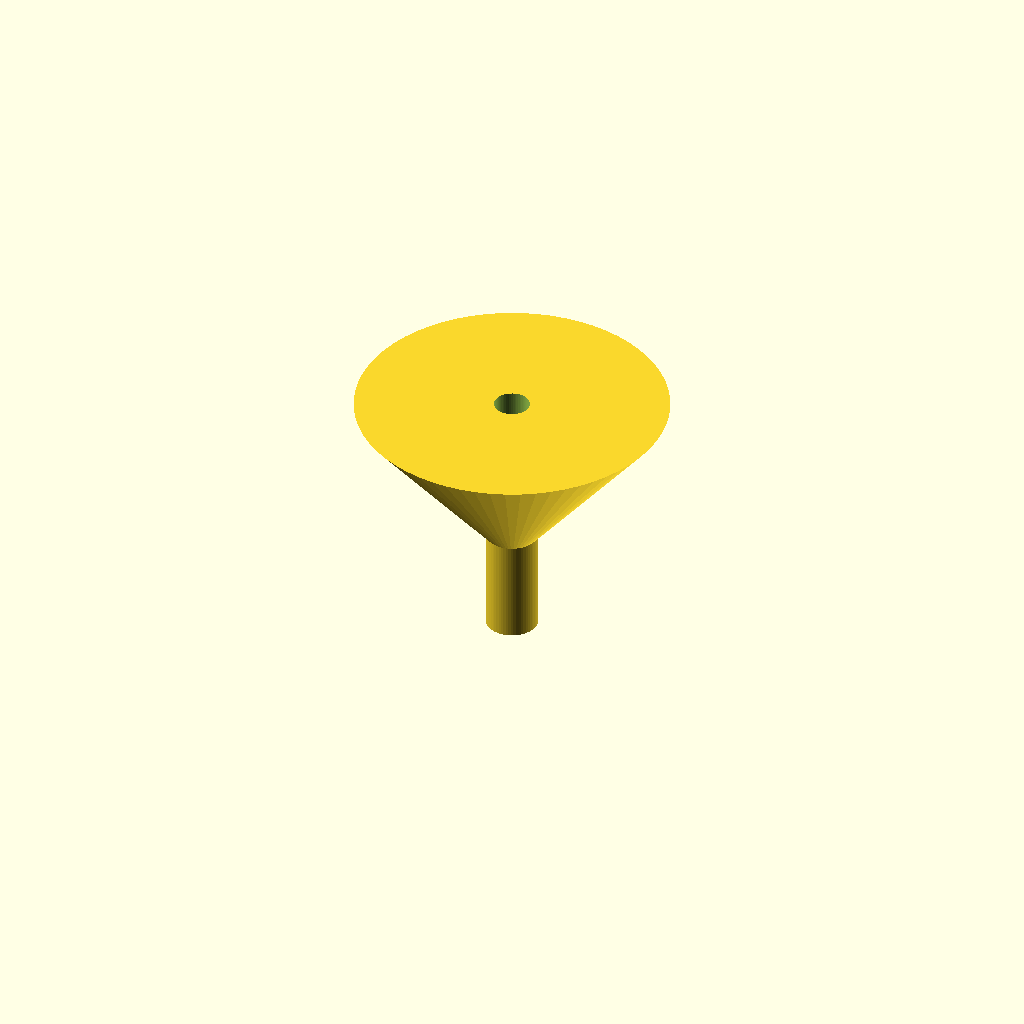
Cell 1: the model at its default parameters.
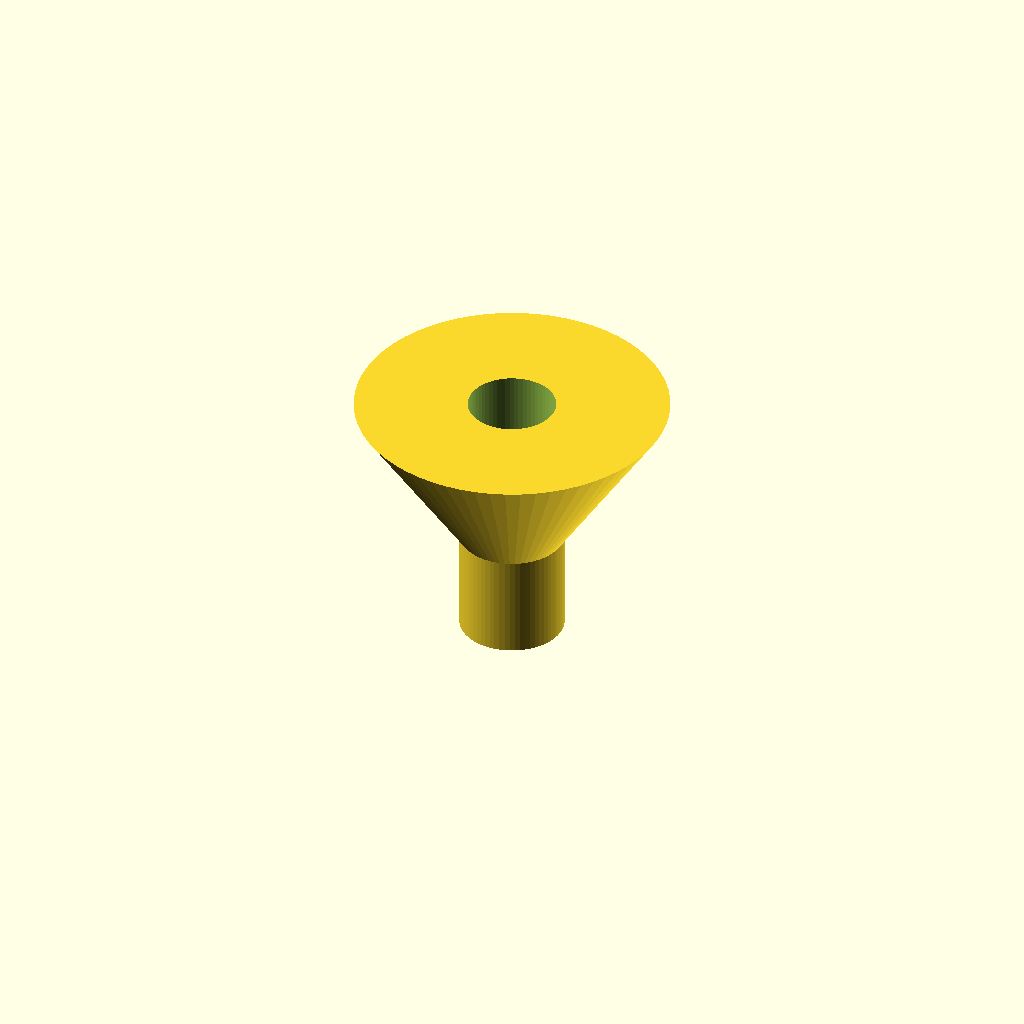
Cell 2: spout_od = 20 (everything else at default).
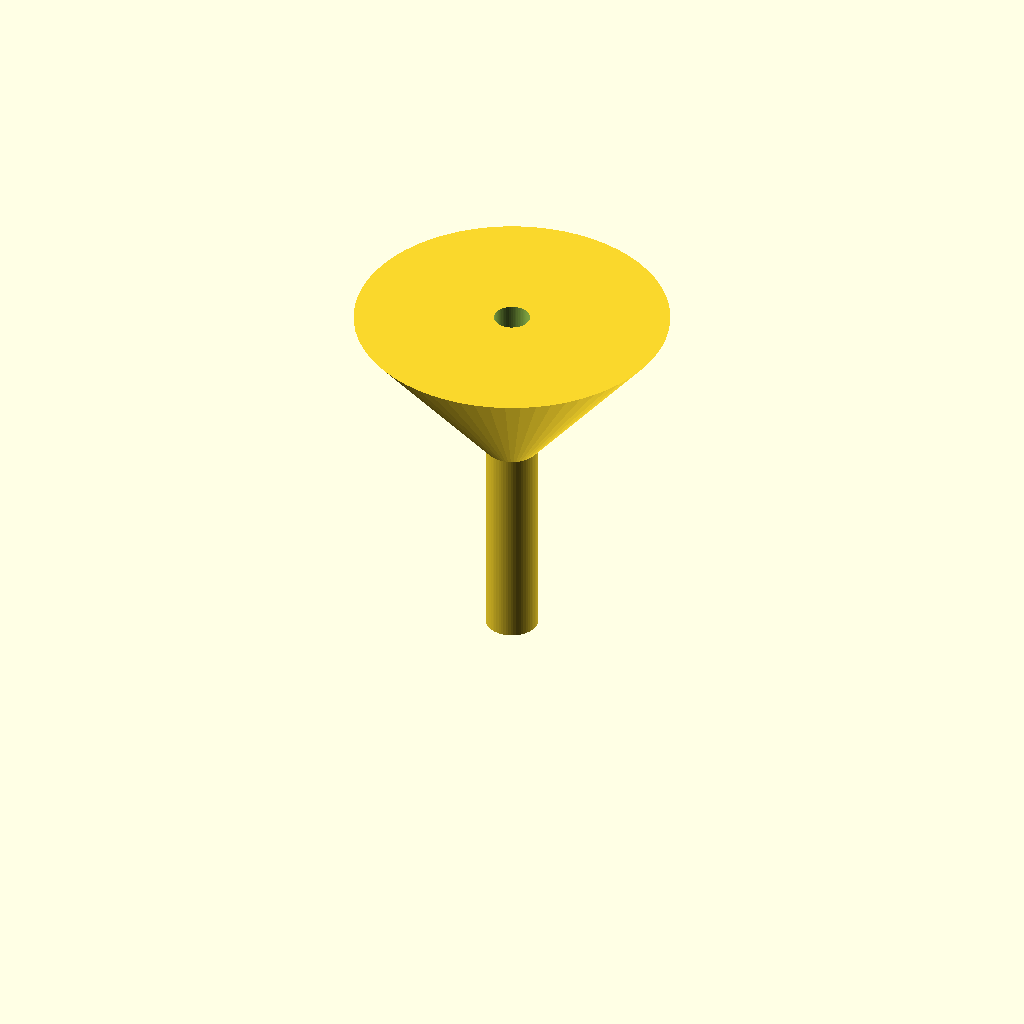
Cell 3: spout_h = 40 (everything else at default).
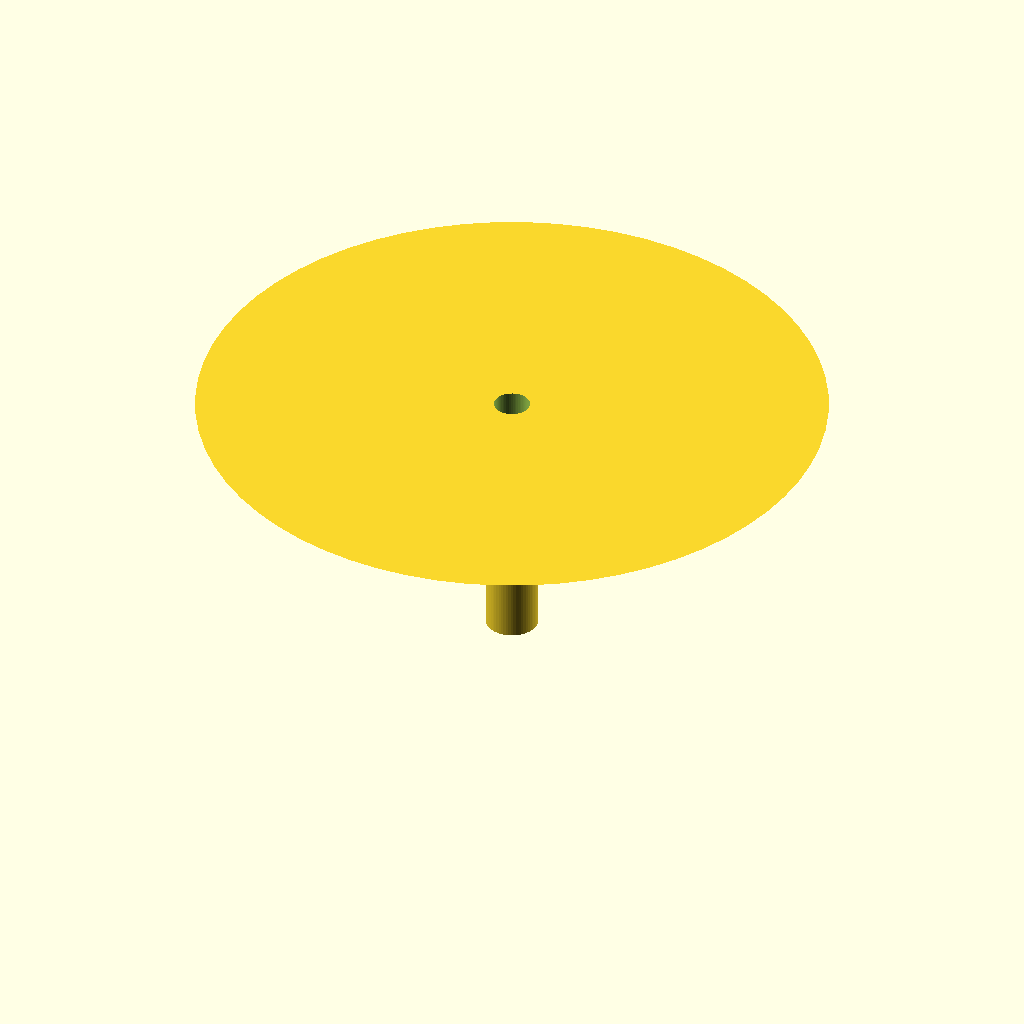
Cell 4: cone_od_top = 120 (everything else at default).
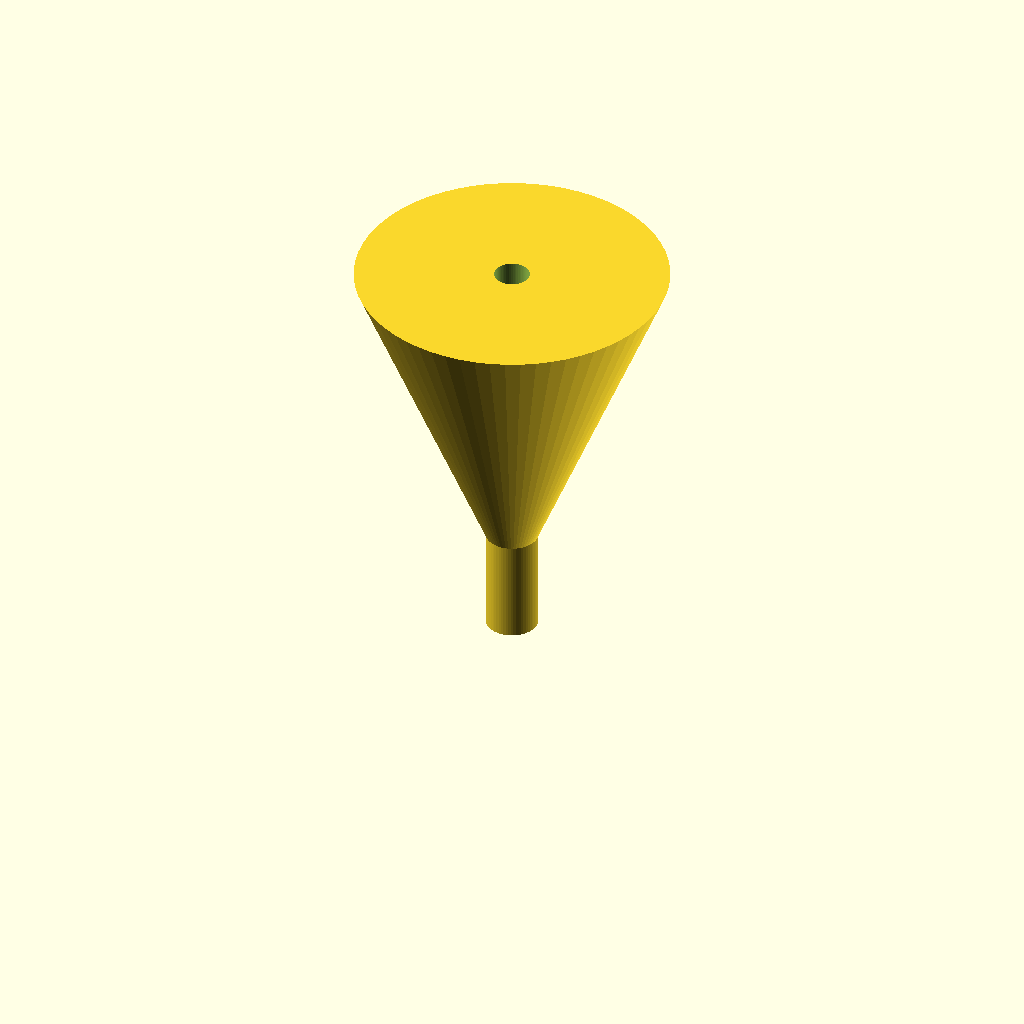
Cell 5: cone_h = 60 (everything else at default).
All cells are drawn from one camera (rotation 55°, 0°, 25°, orthographic, colour scheme Cornfield), so only the parameter changes between them.
Source of the model, bench/results/gpu-v11-g6/code/scadcoder-v11/lab_funnel_60mm_s0_a0.scad:
// Lab funnel - printed upright with wide opening at the top
// Units: mm

$fn = 64;

// --- Dimensions ---
spout_od      = 10;    // spout outer diameter
spout_h       = 20;    // spout height (z = 0 to 20)
cone_od_top   = 60;    // cone outer diameter at rim
cone_h        = 30;    // cone height (z = 20 to 50)
wall          = 1.6;   // wall thickness everywhere
eps           = 0.5;   // cutter overshoot

bore = spout_od - 2 * wall;   // spout bore = 6.8 mm

difference() {
    union() {
        // Spout
        cylinder(d = spout_od, h = spout_h);
        // Cone (slightly overlapping spout for a clean union)
        translate([0, 0, spout_h - 0.01])
            cylinder(d1 = spout_od, d2 = cone_od_top, h = cone_h + 0.01);
    }
    // Through-bore along the axis
    translate([0, 0, -eps])
        cylinder(d = bore, h = spout_h + cone_h + 2 * eps);
}
Customizer parameters (derived from the source; name, type, default, range or options):
spout_od: number, default 10
spout_h: number, default 20
cone_od_top: number, default 60
cone_h: number, default 30
wall: number, default 1.6
eps: number, default 0.5
